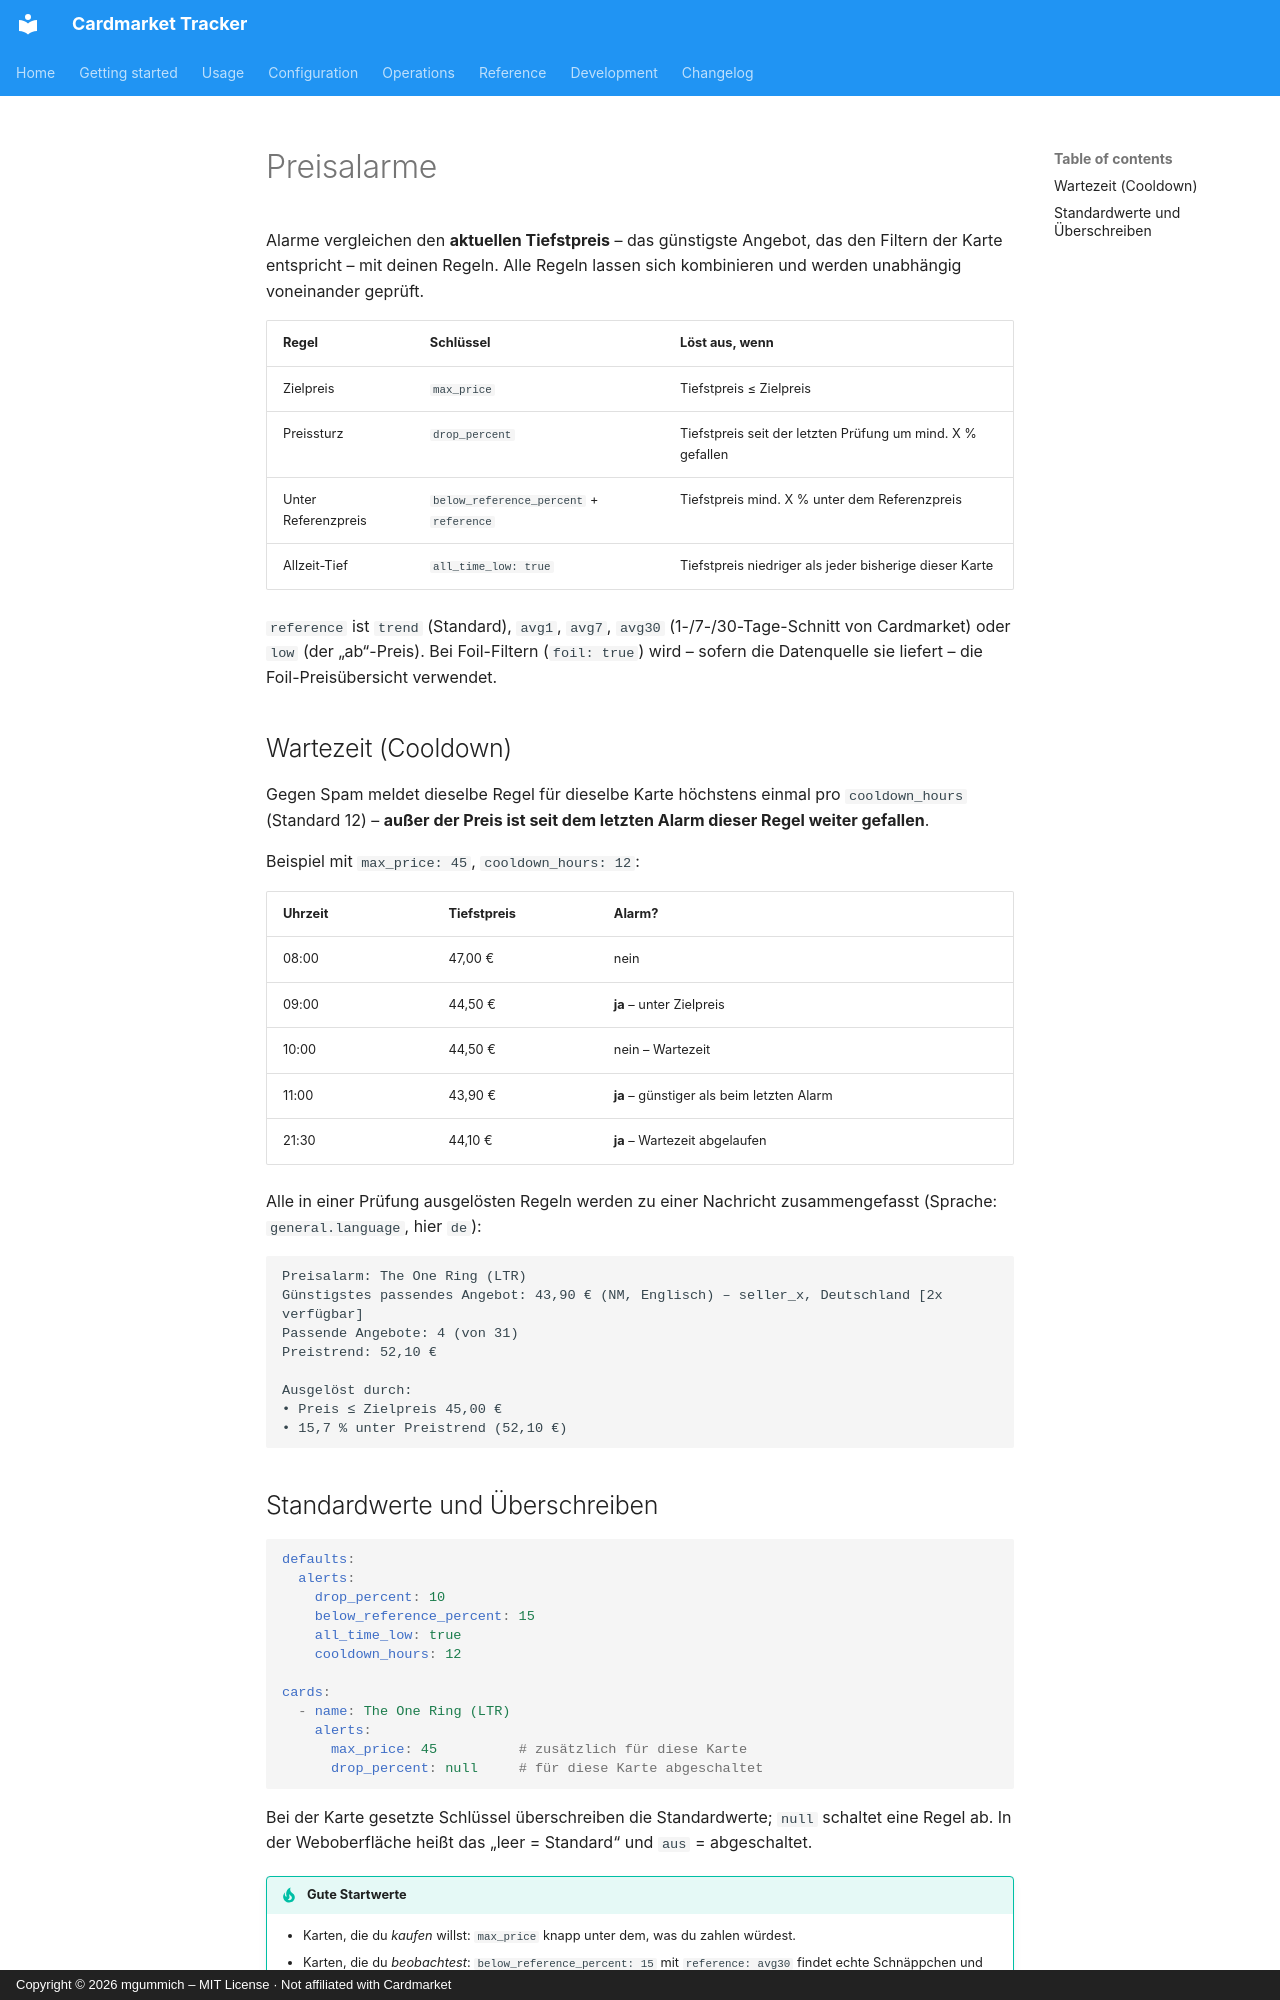

repository: mgummich/cardmarkettracker · page: usage/alerts.de/index.html · generator: mkdocs · copyright: Copyright © 2026 mgummich – MIT License · Not affiliated with Cardmarket

# Preisalarme

Alarme vergleichen den **aktuellen Tiefstpreis** – das günstigste Angebot, das den Filtern der
Karte entspricht – mit deinen Regeln. Alle Regeln lassen sich kombinieren und werden
unabhängig voneinander geprüft.

| Regel | Schlüssel | Löst aus, wenn |
|---|---|---|
| Zielpreis | `max_price` | Tiefstpreis ≤ Zielpreis |
| Preissturz | `drop_percent` | Tiefstpreis seit der letzten Prüfung um mind. X % gefallen |
| Unter Referenzpreis | `below_reference_percent` + `reference` | Tiefstpreis mind. X % unter dem Referenzpreis |
| Allzeit-Tief | `all_time_low: true` | Tiefstpreis niedriger als jeder bisherige dieser Karte |

`reference` ist `trend` (Standard), `avg1`, `avg7`, `avg30` (1-/7-/30-Tage-Schnitt von
Cardmarket) oder `low` (der „ab“-Preis). Bei Foil-Filtern (`foil: true`) wird – sofern die
Datenquelle sie liefert – die Foil-Preisübersicht verwendet.

## Wartezeit (Cooldown)

Gegen Spam meldet dieselbe Regel für dieselbe Karte höchstens einmal pro `cooldown_hours`
(Standard 12) – **außer der Preis ist seit dem letzten Alarm dieser Regel weiter gefallen**.

Beispiel mit `max_price: 45`, `cooldown_hours: 12`:

| Uhrzeit | Tiefstpreis | Alarm? |
|---|---|---|
| 08:00 | 47,00 € | nein |
| 09:00 | 44,50 € | **ja** – unter Zielpreis |
| 10:00 | 44,50 € | nein – Wartezeit |
| 11:00 | 43,90 € | **ja** – günstiger als beim letzten Alarm |
| 21:30 | 44,10 € | **ja** – Wartezeit abgelaufen |

Alle in einer Prüfung ausgelösten Regeln werden zu einer Nachricht zusammengefasst
(Sprache: `general.language`, hier `de`):

```text
Preisalarm: The One Ring (LTR)
Günstigstes passendes Angebot: 43,90 € (NM, Englisch) – seller_x, Deutschland [2x verfügbar]
Passende Angebote: 4 (von 31)
Preistrend: 52,10 €

Ausgelöst durch:
• Preis ≤ Zielpreis 45,00 €
• 15,7 % unter Preistrend (52,10 €)
```
